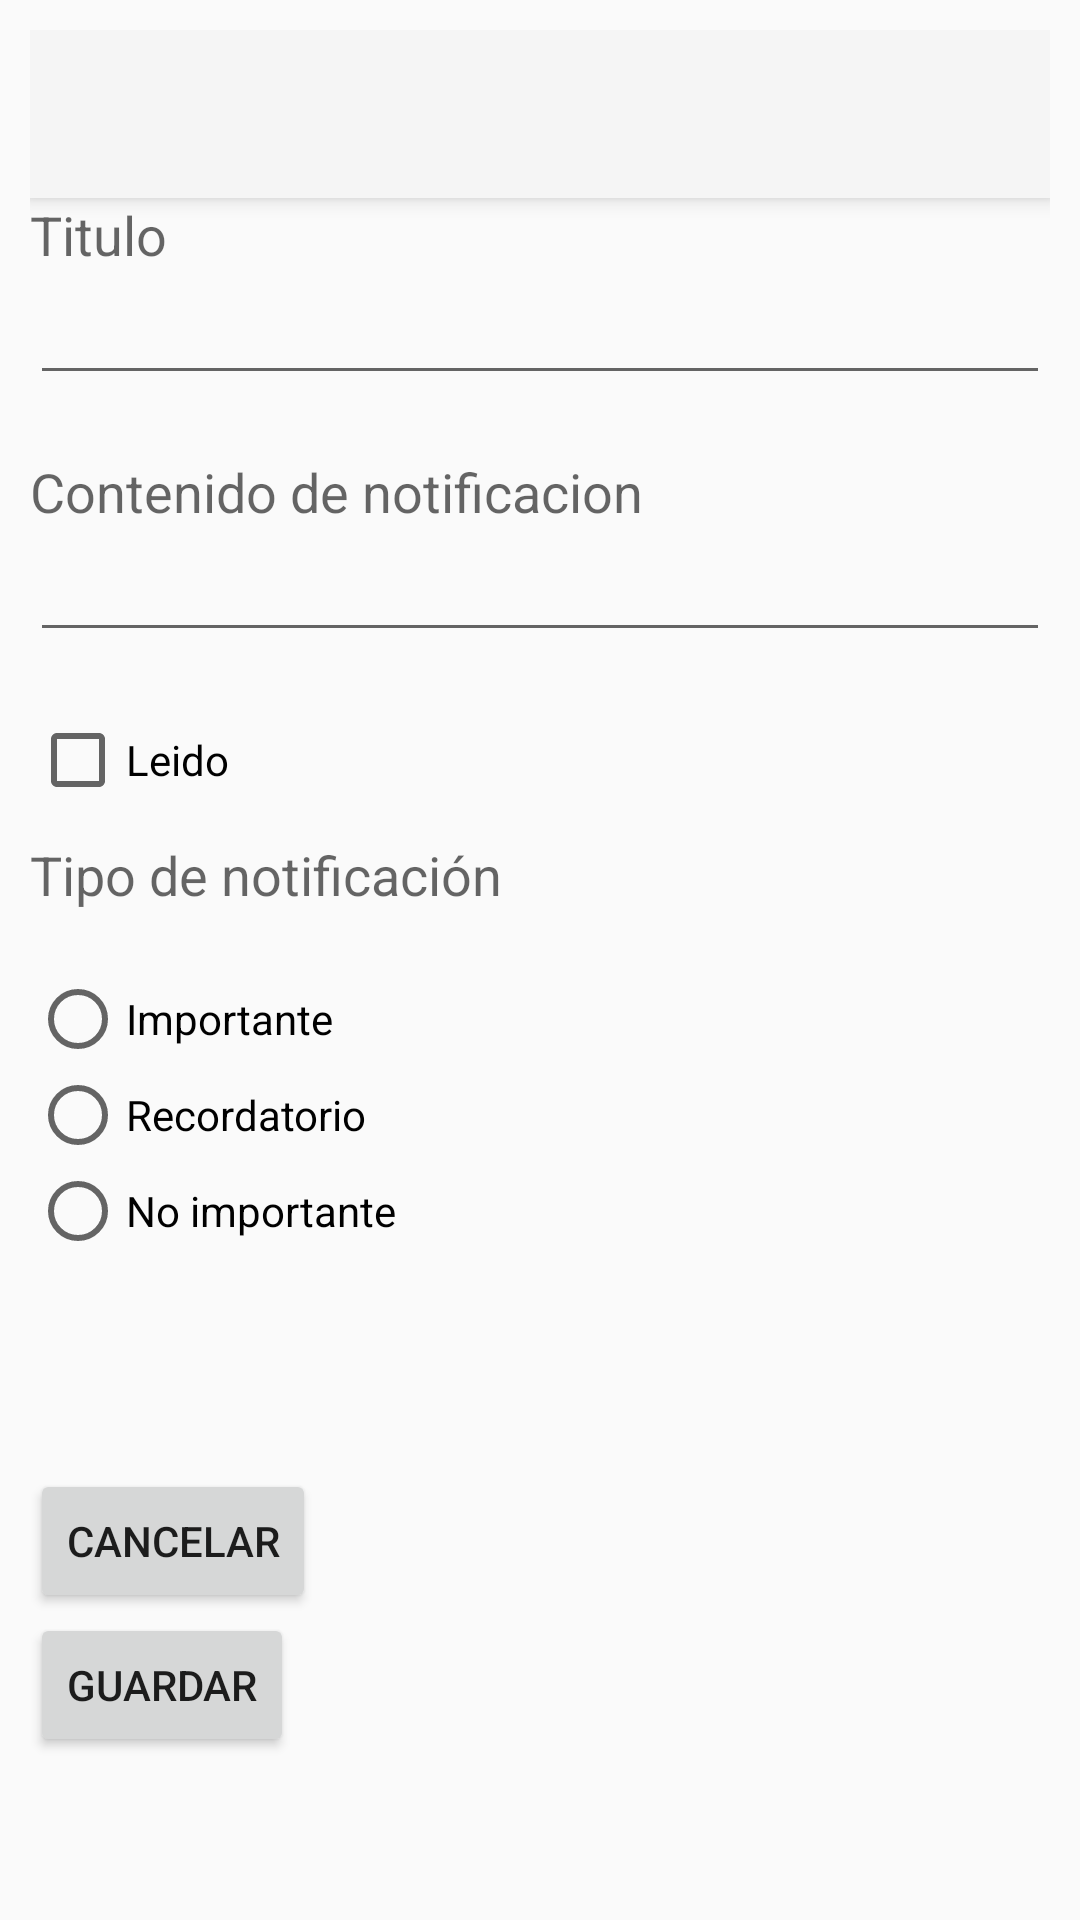

This screen was rendered from an Android layout file. Write that file and the resources it references.
<!-- AndroidManifest.xml: application theme AppTheme -->
<!-- res/layout/notificaciones_formulario.xml -->
<?xml version="1.0" encoding="utf-8"?>
<ScrollView xmlns:android="http://schemas.android.com/apk/res/android"
    xmlns:tools="http://schemas.android.com/tools"
    android:layout_width="match_parent"
    android:layout_height="match_parent"
    android:theme="@style/Theme.AppCompat.DayNight"
    xmlns:app="http://schemas.android.com/apk/res-auto"
    tools:context=".Activities.GestionFormularioActivity">

    <RelativeLayout
        android:id="@+id/rl_notifs"
        android:layout_width="wrap_content"
        android:layout_height="match_parent"
        android:orientation="vertical"
        android:padding="10dp">

        <androidx.appcompat.widget.Toolbar
            android:id="@+id/toolbar_gestion"
            android:layout_width="match_parent"
            android:layout_height="?attr/actionBarSize"
            android:background="?attr/colorPrimary"
            android:elevation="4dp"
            android:theme="@style/ThemeOverlay.AppCompat.ActionBar"
            app:popupTheme="@style/ThemeOverlay.AppCompat.Light"/>

        <TextView
            android:id="@+id/label_nombre"
            android:layout_below="@+id/toolbar_gestion"
            android:layout_width="wrap_content"
            android:layout_height="wrap_content"
            android:text="@string/label_titulo"
            android:textAppearance="?android:attr/textAppearanceMedium" />

        <EditText
            android:id="@+id/nombre"
            android:layout_width="match_parent"
            android:layout_height="wrap_content"
            android:layout_below="@+id/label_nombre"
            android:layout_alignParentLeft="true"
            android:ems="10" />

        <TextView
            android:id="@+id/label_contendio"
            android:layout_width="wrap_content"
            android:layout_height="wrap_content"
            android:layout_below="@+id/nombre"
            android:layout_marginTop="20dp"
            android:text="@string/label_contenido"
            android:textAppearance="?android:attr/textAppearanceMedium" />

        <EditText
            android:id="@+id/contenido"
            android:layout_width="match_parent"
            android:layout_height="wrap_content"
            android:layout_below="@+id/label_contendio"
            android:layout_alignParentLeft="true"
            android:ems="10"
            android:inputType="textMultiLine"></EditText>

        <CheckBox
            android:id="@+id/leido"
            android:layout_width="wrap_content"
            android:layout_height="wrap_content"
            android:layout_below="@+id/contenido"
            android:layout_marginTop="20dp"
            android:text="@string/leido" />

        <TextView
            android:id="@+id/label_tipo"
            android:layout_width="wrap_content"
            android:layout_height="wrap_content"
            android:layout_below="@+id/leido"
            android:layout_marginTop="10dp"
            android:text="@string/label_tipo"
            android:textAppearance="?android:attr/textAppearanceMedium" />

        <RadioGroup
            android:id="@+id/rg_noti"
            android:layout_width="wrap_content"
            android:layout_height="wrap_content"
            android:layout_below="@+id/label_tipo"
            android:layout_marginTop="10dp"
            android:layout_marginBottom="50dp"
            android:paddingTop="10dp"
            android:paddingRight="200dp"
            android:paddingBottom="20dp">

            <RadioButton
                android:id="@+id/tipo_importante"
                android:layout_width="match_parent"
                android:layout_height="wrap_content"
                android:text="@string/imporante" />

            <RadioButton
                android:id="@+id/tipo_recordatorio"
                android:layout_width="match_parent"
                android:layout_height="wrap_content"
                android:text="@string/recordatorio" />

            <RadioButton
                android:id="@+id/tipo_no_importante"
                android:layout_width="match_parent"
                android:layout_height="wrap_content"
                android:text="@string/noimportante" />

        </RadioGroup>


        <Button
            android:id="@+id/boton_cancelar"
            android:layout_width="wrap_content"
            android:layout_height="wrap_content"
            android:layout_below="@+id/rg_noti"
            android:text="@string/boton_cancelar" />

        <Button
            android:id="@+id/boton_guardar"
            android:layout_width="wrap_content"
            android:layout_height="wrap_content"
            android:layout_below="@+id/boton_cancelar"
            android:text="@string/boton_guardar" />

    </RelativeLayout>





</ScrollView>
<!-- resources referenced by this layout -->
<resources>
  <string name="boton_cancelar">Cancelar</string>
  <string name="boton_guardar">Guardar</string>
  <string name="imporante">Importante</string>
  <string name="label_contenido">Contenido de notificacion</string>
  <string name="label_tipo">Tipo de notificación</string>
  <string name="label_titulo">Titulo</string>
  <string name="leido">Leido</string>
  <string name="noimportante">No importante</string>
  <string name="recordatorio">Recordatorio</string>
  <style name="AppTheme" parent="Theme.AppCompat.Light.DarkActionBar">
          
          <item name="colorPrimary">@color/colorPrimary</item>
          <item name="colorPrimaryDark">@color/colorPrimaryDark</item>
          <item name="colorAccent">@color/colorAccent</item>
          <item name="windowActionBar">false</item>
          <item name="windowNoTitle">true</item>
  
      </style>
  <color name="colorPrimary">#6200EE</color>
  <color name="colorPrimaryDark">#3700B3</color>
  <color name="colorAccent">#03DAC5</color>
</resources>
